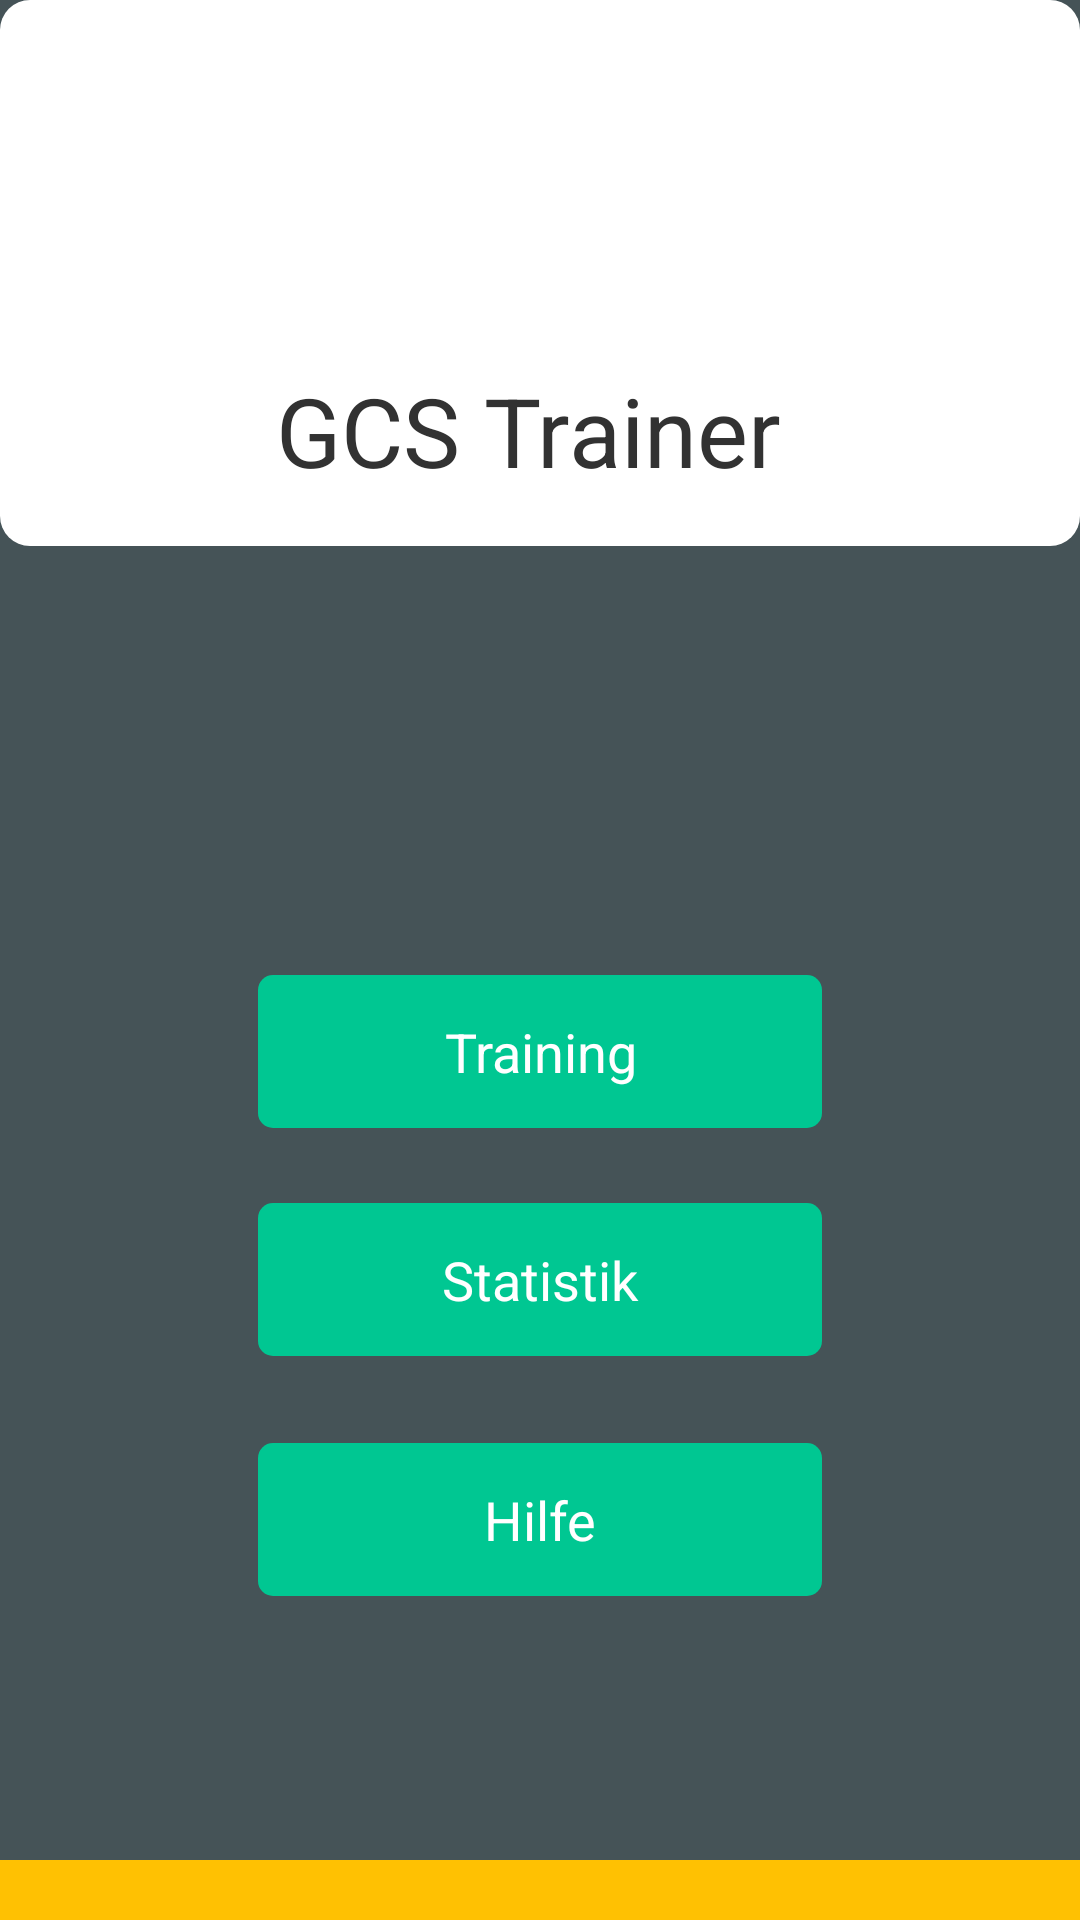

Here is an Android app screen rendered from its layout file. Give the layout XML and the strings, colors and styles it references.
<!-- AndroidManifest.xml: activity theme noTitle -->
<!-- res/layout/activity_main.xml -->
<?xml version="1.0" encoding="utf-8"?>
<android.support.constraint.ConstraintLayout xmlns:android="http://schemas.android.com/apk/res/android"
    xmlns:app="http://schemas.android.com/apk/res-auto"
    xmlns:tools="http://schemas.android.com/tools"
    android:layout_width="match_parent"
    android:layout_height="match_parent"
    android:background="@color/bg"
    tools:context=".MainActivity">

    <Button
        android:id="@+id/btn_hilfe"
        android:layout_width="188dp"
        android:layout_height="51dp"
        android:layout_marginBottom="108dp"
        android:background="@drawable/round_corner_turquoise"
        android:text="Hilfe"
        android:textColor="@color/white"
        app:layout_constraintBottom_toBottomOf="parent"
        app:layout_constraintEnd_toEndOf="parent"
        app:layout_constraintStart_toStartOf="parent" />

    <Button
        android:id="@+id/btn_statistik"
        android:layout_width="188dp"
        android:layout_height="51dp"
        android:layout_marginBottom="188dp"
        android:background="@drawable/round_corner_turquoise"
        android:text="Statistik"
        android:textColor="@color/white"
        app:layout_constraintBottom_toBottomOf="parent"
        app:layout_constraintEnd_toEndOf="parent"
        app:layout_constraintStart_toStartOf="parent" />

    <Button
        android:id="@+id/btn_training"
        android:layout_width="188dp"
        android:layout_height="51dp"
        android:layout_marginBottom="264dp"
        android:background="@drawable/round_corner_turquoise"
        android:text="Training"
        android:textColor="@color/white"
        app:layout_constraintBottom_toBottomOf="parent"
        app:layout_constraintEnd_toEndOf="parent"
        app:layout_constraintStart_toStartOf="parent" />

    <View
        android:id="@+id/bottom_bar"
        android:layout_width="match_parent"
        android:layout_height="20dp"
        android:layout_alignParentBottom="true"
        android:layout_marginBottom="0dp"
        android:layout_marginEnd="0dp"
        android:layout_marginStart="0dp"
        android:background="@color/orange"
        android:visibility="visible"
        app:layout_constraintBottom_toBottomOf="parent"
        app:layout_constraintEnd_toEndOf="parent"
        app:layout_constraintStart_toStartOf="parent" />

    <View
        android:id="@+id/traning_text_bg"
        android:layout_width="match_parent"
        android:layout_height="182dp"
        android:layout_alignParentTop="true"
        android:layout_marginStart="0dp"
        android:layout_marginTop="0dp"
        android:layout_marginLeft="0dp"
        android:layout_marginRight="0dp"
        android:background="@drawable/round_corner_white"
        android:visibility="visible"
        app:layout_constraintStart_toStartOf="parent"
        app:layout_constraintTop_toTopOf="parent" />

    <ImageView
        android:id="@+id/logo_img"
        android:layout_width="295dp"
        android:layout_height="62dp"
        android:layout_marginEnd="0dp"
        android:layout_marginStart="0dp"
        android:layout_marginTop="24dp"
        android:src="@mipmap/ic_launcher"
        app:layout_constraintEnd_toEndOf="@+id/traning_text_bg"
        app:layout_constraintHorizontal_bias="0.405"
        app:layout_constraintStart_toStartOf="@+id/traning_text_bg"
        app:layout_constraintTop_toTopOf="@+id/traning_text_bg" />

    <TextView
        android:id="@+id/logo_text"
        android:layout_width="298dp"
        android:layout_height="40dp"
        android:layout_marginBottom="20dp"
        android:layout_marginEnd="0dp"
        android:layout_marginStart="0dp"
        android:text="GCS Trainer"
        android:textAlignment="center"
        android:textSize="32dp"
        app:layout_constraintBottom_toBottomOf="@+id/traning_text_bg"
        app:layout_constraintEnd_toEndOf="parent"
        app:layout_constraintHorizontal_bias="0.435"
        app:layout_constraintStart_toStartOf="@+id/traning_text_bg" />

</android.support.constraint.ConstraintLayout>
<!-- resources referenced by this layout -->
<resources>
  <color name="bg">#455357</color>
  <color name="orange">#FFC102</color>
  <color name="white">#FFFFFF</color>
  <!-- drawable round_corner_turquoise (drawable) -->
  <?xml version="1.0" encoding="utf-8"?>
  <selector xmlns:android="http://schemas.android.com/apk/res/android">
      <item>
          <shape android:shape="rectangle">
              <solid android:color="@color/turquoise"/>
              
              <corners android:radius="5dp" />
          </shape>
      </item>
  </selector>
  <!-- drawable round_corner_white (drawable) -->
  <?xml version="1.0" encoding="utf-8"?>
  <selector xmlns:android="http://schemas.android.com/apk/res/android">
      <item>
          <shape android:shape="rectangle">
              <solid android:color="@color/white"/>
              
              <corners android:radius="10dp" />
          </shape>
      </item>
  </selector>
  <style name="noTitle" parent="@style/AppTheme">
          <item name="android:windowNoTitle">true</item>
      </style>
  <color name="turquoise">#00C792</color>
  <style name="AppTheme" parent="android:Theme.Holo.Light.DarkActionBar">
          
      </style>
</resources>
